Photos from the image-classification dataset "Data" in the GitHub repository ahmadSoliman94/Artificial-Intelligence. Its 3 classes are: bottle, iPad, wallet.

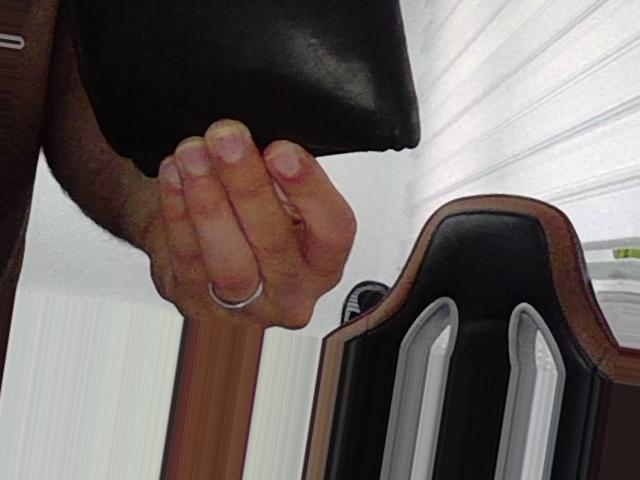
Label: wallet

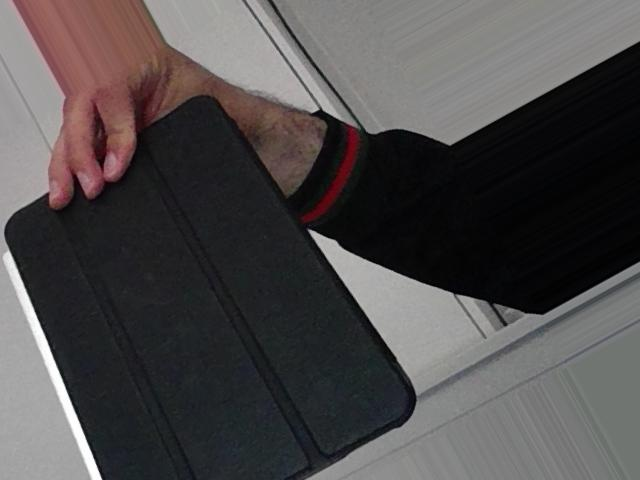
Label: iPad

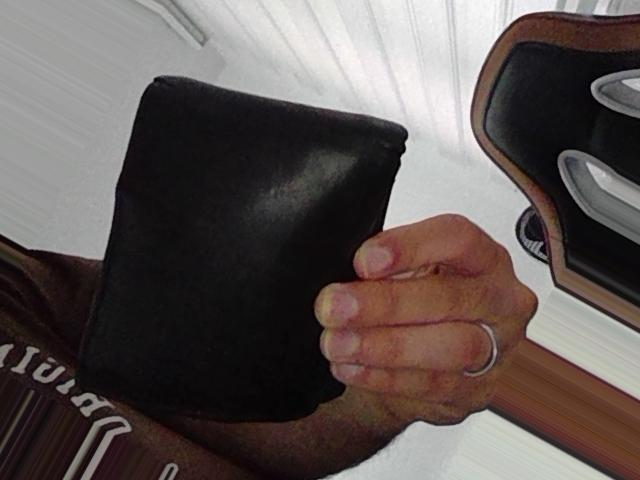
Label: wallet

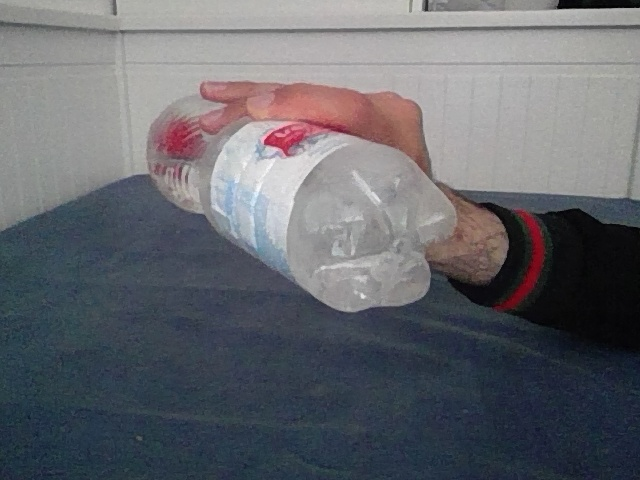
Label: bottle

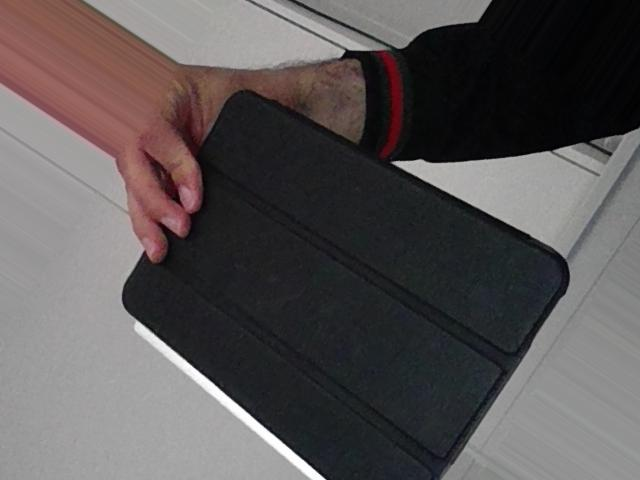
Label: iPad

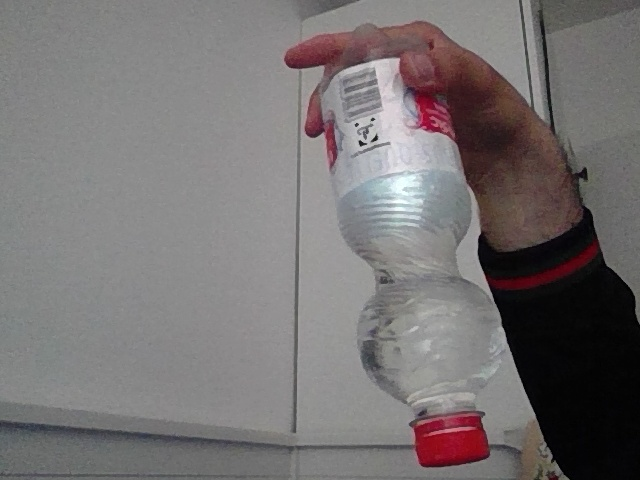
Label: bottle
